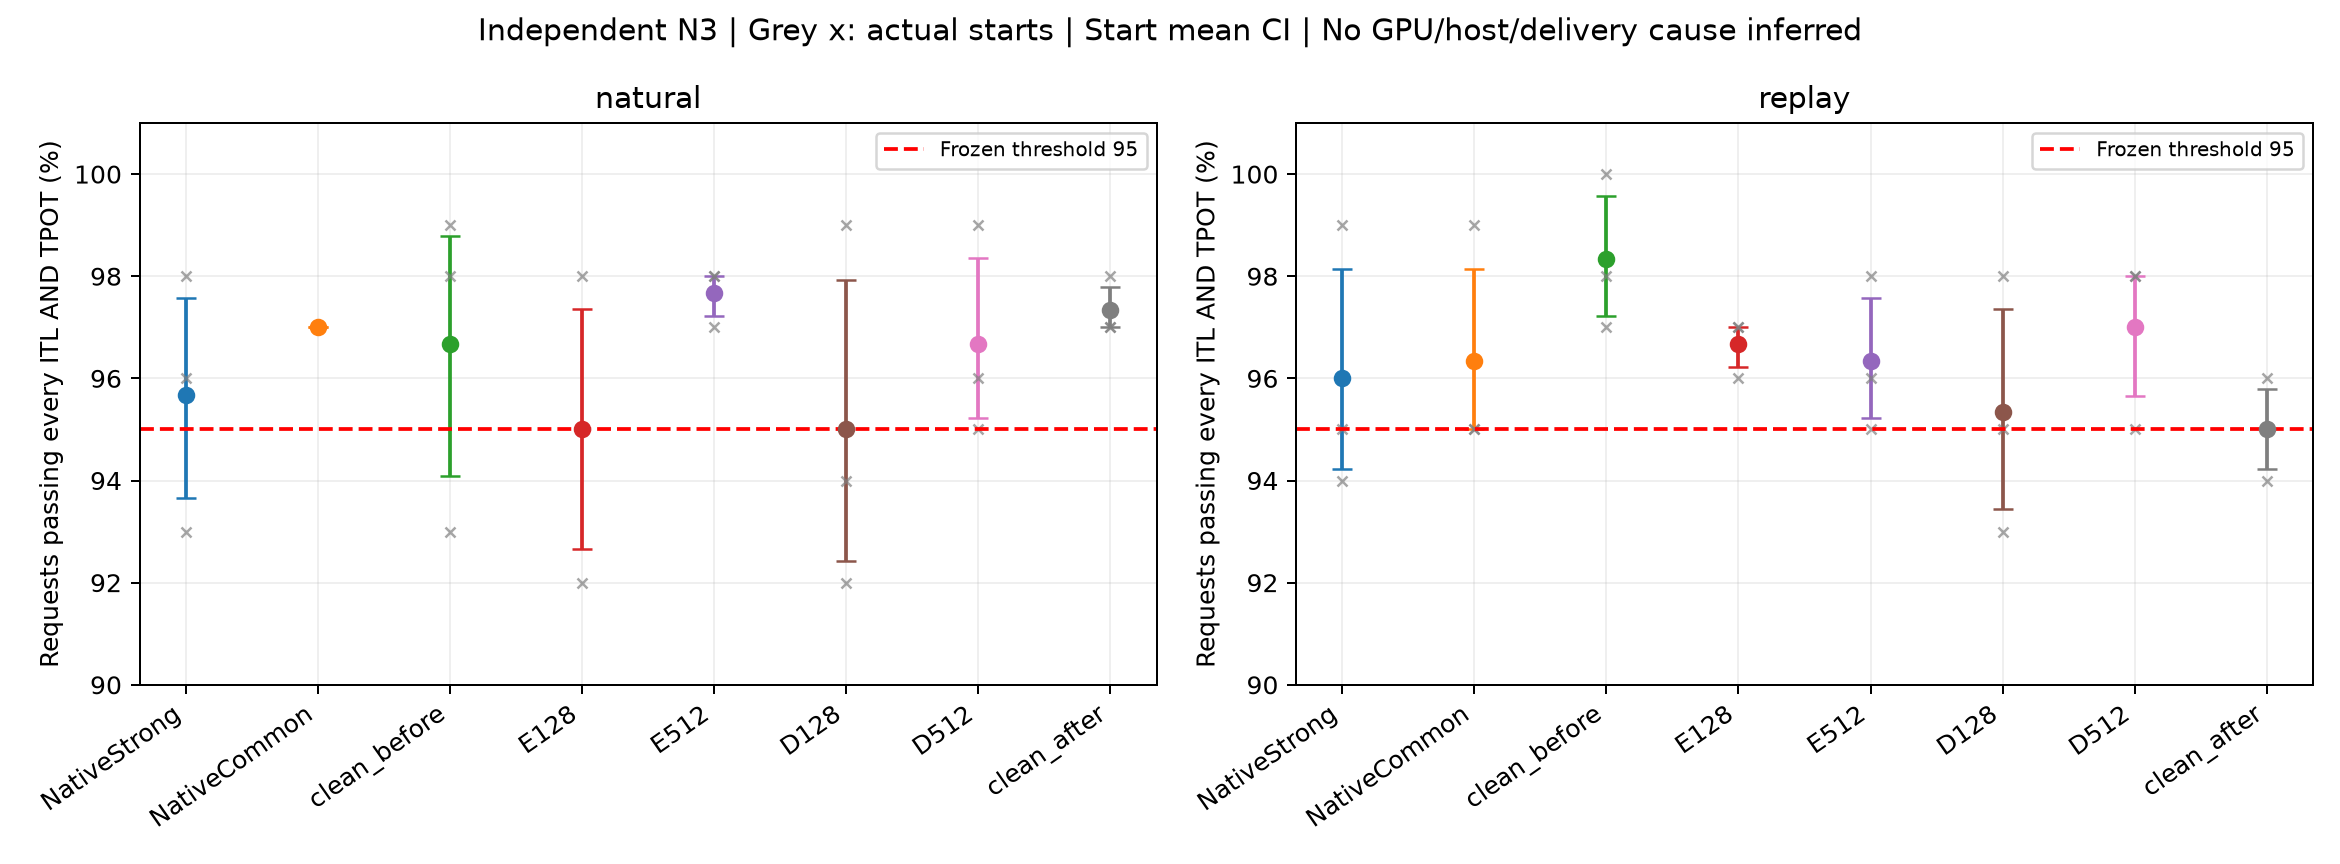

Values plotted in this chart, from the file beside it:
mode, arm, metric, mean, CI_low, CI_high, actual_start_min, actual_start_max, independent_initializations, evidence
natural, NativeStrong, DECODE_pass_percent, 95.67, 93.65, 97.57, 93.0, 98.0, 3, INTERFERENCE_PROBE; not a client task sp…
natural, NativeCommon, DECODE_pass_percent, 97.0, 97.0, 97.0, 97.0, 97.0, 3, INTERFERENCE_PROBE; not a client task sp…
natural, clean_before, DECODE_pass_percent, 96.67, 94.08, 98.78, 93.0, 99.0, 3, INTERFERENCE_PROBE; not a client task sp…
natural, E128, DECODE_pass_percent, 95.0, 92.65, 97.35, 92.0, 98.0, 3, INTERFERENCE_PROBE; not a client task sp…
natural, E512, DECODE_pass_percent, 97.67, 97.22, 98.0, 97.0, 98.0, 3, INTERFERENCE_PROBE; not a client task sp…
natural, D128, DECODE_pass_percent, 95.0, 92.43, 97.92, 92.0, 99.0, 3, INTERFERENCE_PROBE; not a client task sp…
natural, D512, DECODE_pass_percent, 96.67, 95.22, 98.35, 95.0, 99.0, 3, INTERFERENCE_PROBE; not a client task sp…
natural, clean_after, DECODE_pass_percent, 97.33, 97.0, 97.78, 97.0, 98.0, 3, INTERFERENCE_PROBE; not a client task sp…
replay, NativeStrong, DECODE_pass_percent, 96.0, 94.22, 98.13, 94.0, 99.0, 3, INTERFERENCE_PROBE; not a client task sp…
replay, NativeCommon, DECODE_pass_percent, 96.33, 95.0, 98.13, 95.0, 99.0, 3, INTERFERENCE_PROBE; not a client task sp…
replay, clean_before, DECODE_pass_percent, 98.33, 97.22, 99.57, 97.0, 100.0, 3, INTERFERENCE_PROBE; not a client task sp…
replay, E128, DECODE_pass_percent, 96.67, 96.22, 97.0, 96.0, 97.0, 3, INTERFERENCE_PROBE; not a client task sp…
replay, E512, DECODE_pass_percent, 96.33, 95.22, 97.57, 95.0, 98.0, 3, INTERFERENCE_PROBE; not a client task sp…
replay, D128, DECODE_pass_percent, 95.33, 93.43, 97.35, 93.0, 98.0, 3, INTERFERENCE_PROBE; not a client task sp…
replay, D512, DECODE_pass_percent, 97.0, 95.65, 98.0, 95.0, 98.0, 3, INTERFERENCE_PROBE; not a client task sp…
replay, clean_after, DECODE_pass_percent, 95.0, 94.22, 95.78, 94.0, 96.0, 3, INTERFERENCE_PROBE; not a client task sp…
